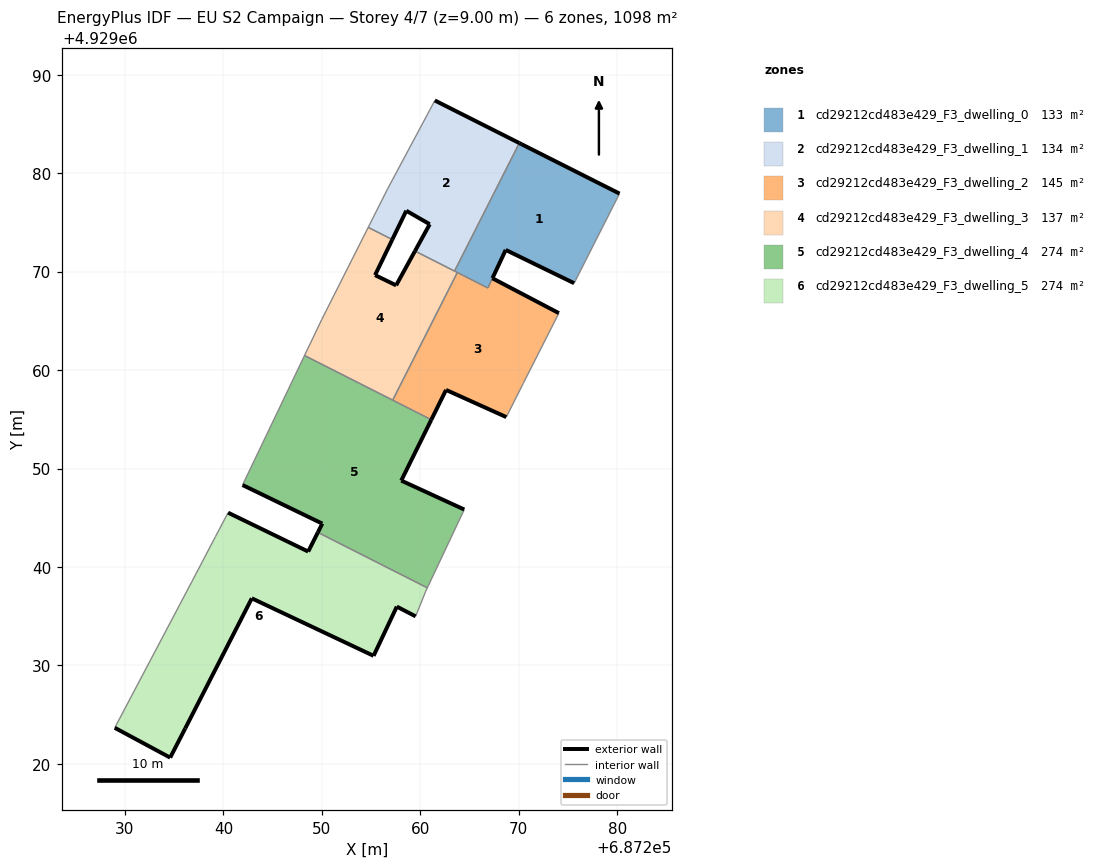
=== STOREY PLAN SPEC (per zone: floor XY polygon, exterior-wall plan segments, windows/doors) ===
zone 1: cd29212cd483e429_F3_dwelling_0  (133.0 m²)
  floor: (687275.62, 4929068.82) (687280.23, 4929077.92) (687270.28, 4929082.94) (687270.06, 4929083.05) (687263.47, 4929070.05) (687266.86, 4929068.34) (687268.67, 4929072.20)
  exterior wall: (687270.06, 4929083.05) – (687270.28, 4929082.94)  [0.2 m]
  exterior wall: (687270.28, 4929082.94) – (687280.23, 4929077.92)  [11.1 m]
  exterior wall: (687275.62, 4929068.82) – (687268.67, 4929072.20)  [7.7 m]
  exterior wall: (687268.67, 4929072.20) – (687267.33, 4929069.33)  [3.2 m]
  exterior wall: (687267.32, 4929069.32) – (687267.33, 4929069.33)  [0.0 m]
  interior walls: 6
zone 2: cd29212cd483e429_F3_dwelling_1  (133.6 m²)
  floor: (687263.47, 4929070.05) (687270.06, 4929083.05) (687261.47, 4929087.38) (687261.01, 4929086.51) (687256.68, 4929078.41) (687254.71, 4929074.49) (687257.15, 4929073.25) (687258.57, 4929076.18) (687260.95, 4929074.81) (687259.46, 4929072.09)
  exterior wall: (687259.46, 4929072.09) – (687260.95, 4929074.81)  [3.1 m]
  exterior wall: (687260.95, 4929074.81) – (687258.57, 4929076.18)  [2.7 m]
  exterior wall: (687258.57, 4929076.18) – (687257.15, 4929073.25)  [3.3 m]
  exterior wall: (687261.47, 4929087.38) – (687270.06, 4929083.05)  [9.6 m]
  interior walls: 6
zone 3: cd29212cd483e429_F3_dwelling_2  (145.1 m²)
  floor: (687270.45, 4929058.64) (687274.07, 4929065.78) (687267.32, 4929069.32) (687266.86, 4929068.34) (687263.76, 4929069.91) (687257.19, 4929056.94) (687261.12, 4929054.96) (687262.61, 4929057.98) (687268.73, 4929055.22)
  exterior wall: (687262.61, 4929057.98) – (687261.12, 4929054.96)  [3.4 m]
  exterior wall: (687267.32, 4929069.32) – (687274.07, 4929065.78)  [7.6 m]
  exterior wall: (687268.73, 4929055.22) – (687262.61, 4929057.98)  [6.7 m]
  interior walls: 7
zone 4: cd29212cd483e429_F3_dwelling_3  (137.2 m²)
  floor: (687257.19, 4929056.94) (687263.76, 4929069.91) (687259.46, 4929072.09) (687257.54, 4929068.60) (687255.40, 4929069.64) (687257.15, 4929073.25) (687254.71, 4929074.49) (687249.98, 4929065.12) (687248.24, 4929061.48)
  exterior wall: (687255.40, 4929069.64) – (687257.54, 4929068.60)  [2.4 m]
  exterior wall: (687257.54, 4929068.60) – (687259.46, 4929072.09)  [4.0 m]
  exterior wall: (687257.15, 4929073.25) – (687255.40, 4929069.64)  [4.0 m]
  interior walls: 7
zone 5: cd29212cd483e429_F3_dwelling_4  (274.4 m²)
  floor: (687260.71, 4929037.88) (687264.46, 4929045.83) (687258.06, 4929048.77) (687261.12, 4929054.96) (687248.24, 4929061.48) (687241.94, 4929048.32) (687250.04, 4929044.40) (687249.59, 4929043.51)
  exterior wall: (687261.12, 4929054.96) – (687258.06, 4929048.77)  [6.9 m]
  exterior wall: (687258.06, 4929048.77) – (687264.46, 4929045.83)  [7.0 m]
  exterior wall: (687249.59, 4929043.51) – (687250.04, 4929044.40)  [1.0 m]
  exterior wall: (687250.04, 4929044.40) – (687241.94, 4929048.32)  [9.0 m]
  interior walls: 5
zone 6: cd29212cd483e429_F3_dwelling_5  (274.4 m²)
  floor: (687255.25, 4929030.97) (687257.61, 4929035.97) (687259.52, 4929034.98) (687260.55, 4929037.54) (687260.71, 4929037.88) (687249.59, 4929043.51) (687248.61, 4929041.56) (687240.47, 4929045.51) (687239.19, 4929043.08) (687236.78, 4929038.48) (687228.96, 4929023.66) (687234.59, 4929020.63) (687236.12, 4929023.60) (687242.88, 4929036.81)
  exterior wall: (687259.52, 4929034.98) – (687257.61, 4929035.97)  [2.2 m]
  exterior wall: (687257.61, 4929035.97) – (687255.25, 4929030.97)  [5.5 m]
  exterior wall: (687255.25, 4929030.97) – (687242.88, 4929036.81)  [13.7 m]
  exterior wall: (687242.88, 4929036.81) – (687236.12, 4929023.60)  [14.8 m]
  exterior wall: (687236.12, 4929023.60) – (687234.59, 4929020.63)  [3.3 m]
  exterior wall: (687234.59, 4929020.63) – (687228.96, 4929023.66)  [6.4 m]
  exterior wall: (687240.47, 4929045.51) – (687248.61, 4929041.56)  [9.0 m]
  exterior wall: (687248.61, 4929041.56) – (687249.59, 4929043.51)  [2.2 m]
  interior walls: 6

=== DERIVED (storey summary) ===
Building: EU S2 Campaign
Storey: 4 of 7  (floor level z = 9.00 m)
Storey gross floor area: 1097.8 m²
Zones on this storey: 6
  - cd29212cd483e429_F3_dwelling_0: floor 133.0 m²; exterior wall 22.3 m (66.9 m²); WWR 0.0%
  - cd29212cd483e429_F3_dwelling_1: floor 133.6 m²; exterior wall 18.7 m (56.2 m²); WWR 0.0%
  - cd29212cd483e429_F3_dwelling_2: floor 145.1 m²; exterior wall 17.7 m (53.1 m²); WWR 0.0%
  - cd29212cd483e429_F3_dwelling_3: floor 137.2 m²; exterior wall 10.4 m (31.1 m²); WWR 0.0%
  - cd29212cd483e429_F3_dwelling_4: floor 274.4 m²; exterior wall 23.9 m (71.8 m²); WWR 0.0%
  - cd29212cd483e429_F3_dwelling_5: floor 274.4 m²; exterior wall 57.2 m (171.5 m²); WWR 0.0%
Zone adjacency (shared interzone walls):
  - cd29212cd483e429_F3_dwelling_0 ↔ cd29212cd483e429_F3_dwelling_1
  - cd29212cd483e429_F3_dwelling_0 ↔ cd29212cd483e429_F3_dwelling_2
  - cd29212cd483e429_F3_dwelling_0 ↔ cd29212cd483e429_F3_dwelling_3
  - cd29212cd483e429_F3_dwelling_1 ↔ cd29212cd483e429_F3_dwelling_3
  - cd29212cd483e429_F3_dwelling_2 ↔ cd29212cd483e429_F3_dwelling_3
  - cd29212cd483e429_F3_dwelling_2 ↔ cd29212cd483e429_F3_dwelling_4
  - cd29212cd483e429_F3_dwelling_3 ↔ cd29212cd483e429_F3_dwelling_4
  - cd29212cd483e429_F3_dwelling_4 ↔ cd29212cd483e429_F3_dwelling_5